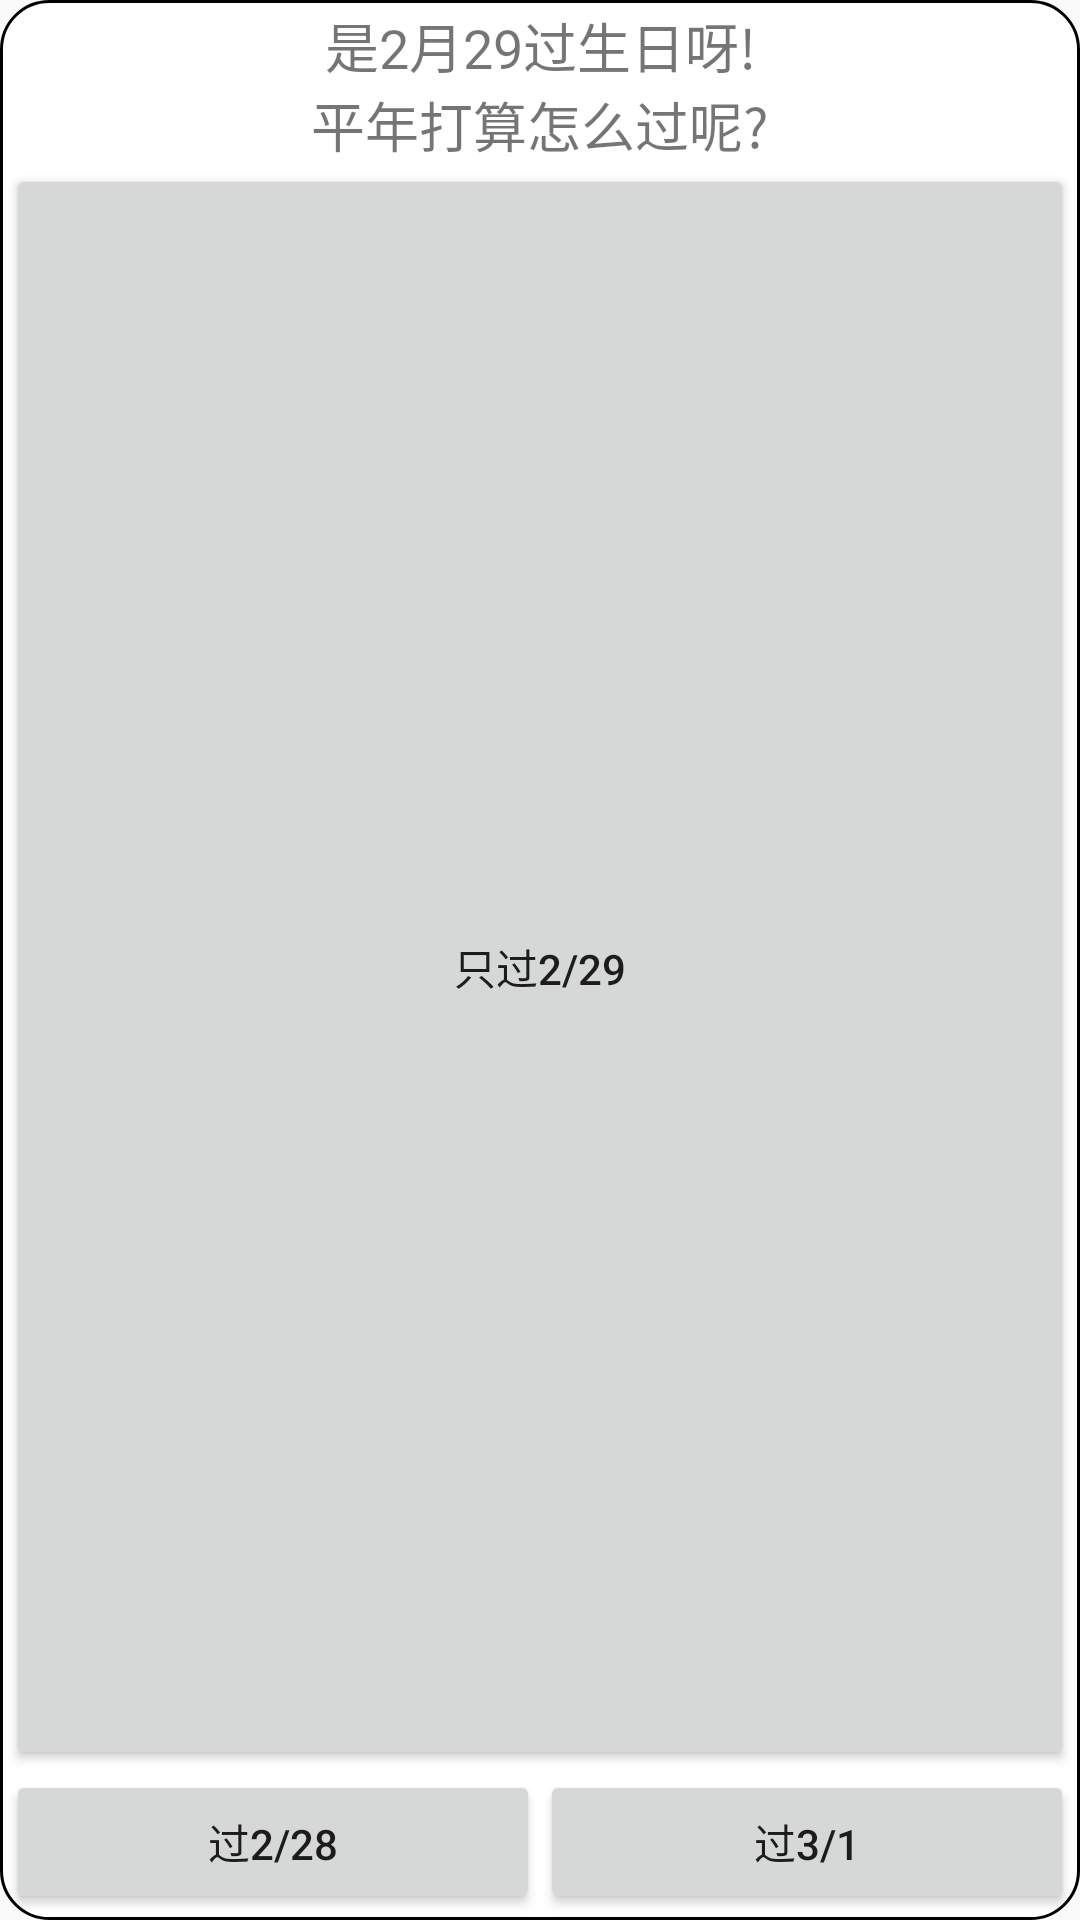

Write the Android layout XML for this screen, with the resource values it uses.
<!-- AndroidManifest.xml: application theme Theme.AppCompat.Light.NoActionBar -->
<!-- res/layout/leap_dialog.xml -->
<?xml version="1.0" encoding="utf-8"?>
<TableLayout
        xmlns:android="http://schemas.android.com/apk/res/android"
        xmlns:tools="http://schemas.android.com/tools" android:layout_width="wrap_content"
        android:padding="2dp"
        android:background="@drawable/shape_round_corner"
        android:layout_height="wrap_content" android:orientation="vertical">

    <TextView
            android:text="@string/_2_29_n"
            android:layout_width="wrap_content"
            android:layout_height="wrap_content" android:textSize="18sp"
            android:gravity="center"/>
    <TextView
            android:text="@string/lunar"
            android:layout_width="match_parent"
            android:layout_height="wrap_content" android:textSize="18sp"
            android:gravity="center"/>
    <Button
            android:text="@string/_2_29"
            android:layout_width="match_parent"
            android:layout_height="0dp"
            android:id="@+id/button_2_29"
            android:layout_weight="1"
            android:gravity="center"/>
    <TableRow
            android:layout_width="match_parent"
            android:layout_height="match_parent">
        <Button
                android:text="@string/_2_28"
                android:layout_width="match_parent"
                android:layout_height="wrap_content" android:id="@+id/button_2_28" android:layout_weight="1"
                tools:ignore="ButtonStyle"/>
        <Button
                android:text="@string/_3_1"
                android:layout_width="match_parent"
                android:layout_height="wrap_content" android:id="@+id/button_3_1" android:layout_weight="1"
                tools:ignore="ButtonStyle"/>
    </TableRow>
</TableLayout>
<!-- resources referenced by this layout -->
<resources>
  <!-- drawable shape_round_corner (drawable) -->
  <?xml version="1.0" encoding="utf-8"?>
  <shape xmlns:android="http://schemas.android.com/apk/res/android">
      <corners android:radius="16dp"/>
      <solid android:color="@color/colorWhite"/>
      <stroke android:color="@color/week_bar_color"
              android:width="1dp"/>
  </shape>
  <string name="_2_28">过2/28</string>
  <string name="_2_29">只过2/29</string>
  <string name="_2_29_n">是2月29过生日呀!</string>
  <string name="_3_1">过3/1</string>
  <string name="lunar">平年打算怎么过呢?</string>
  <color name="colorWhite">#ffffffff</color>
</resources>
